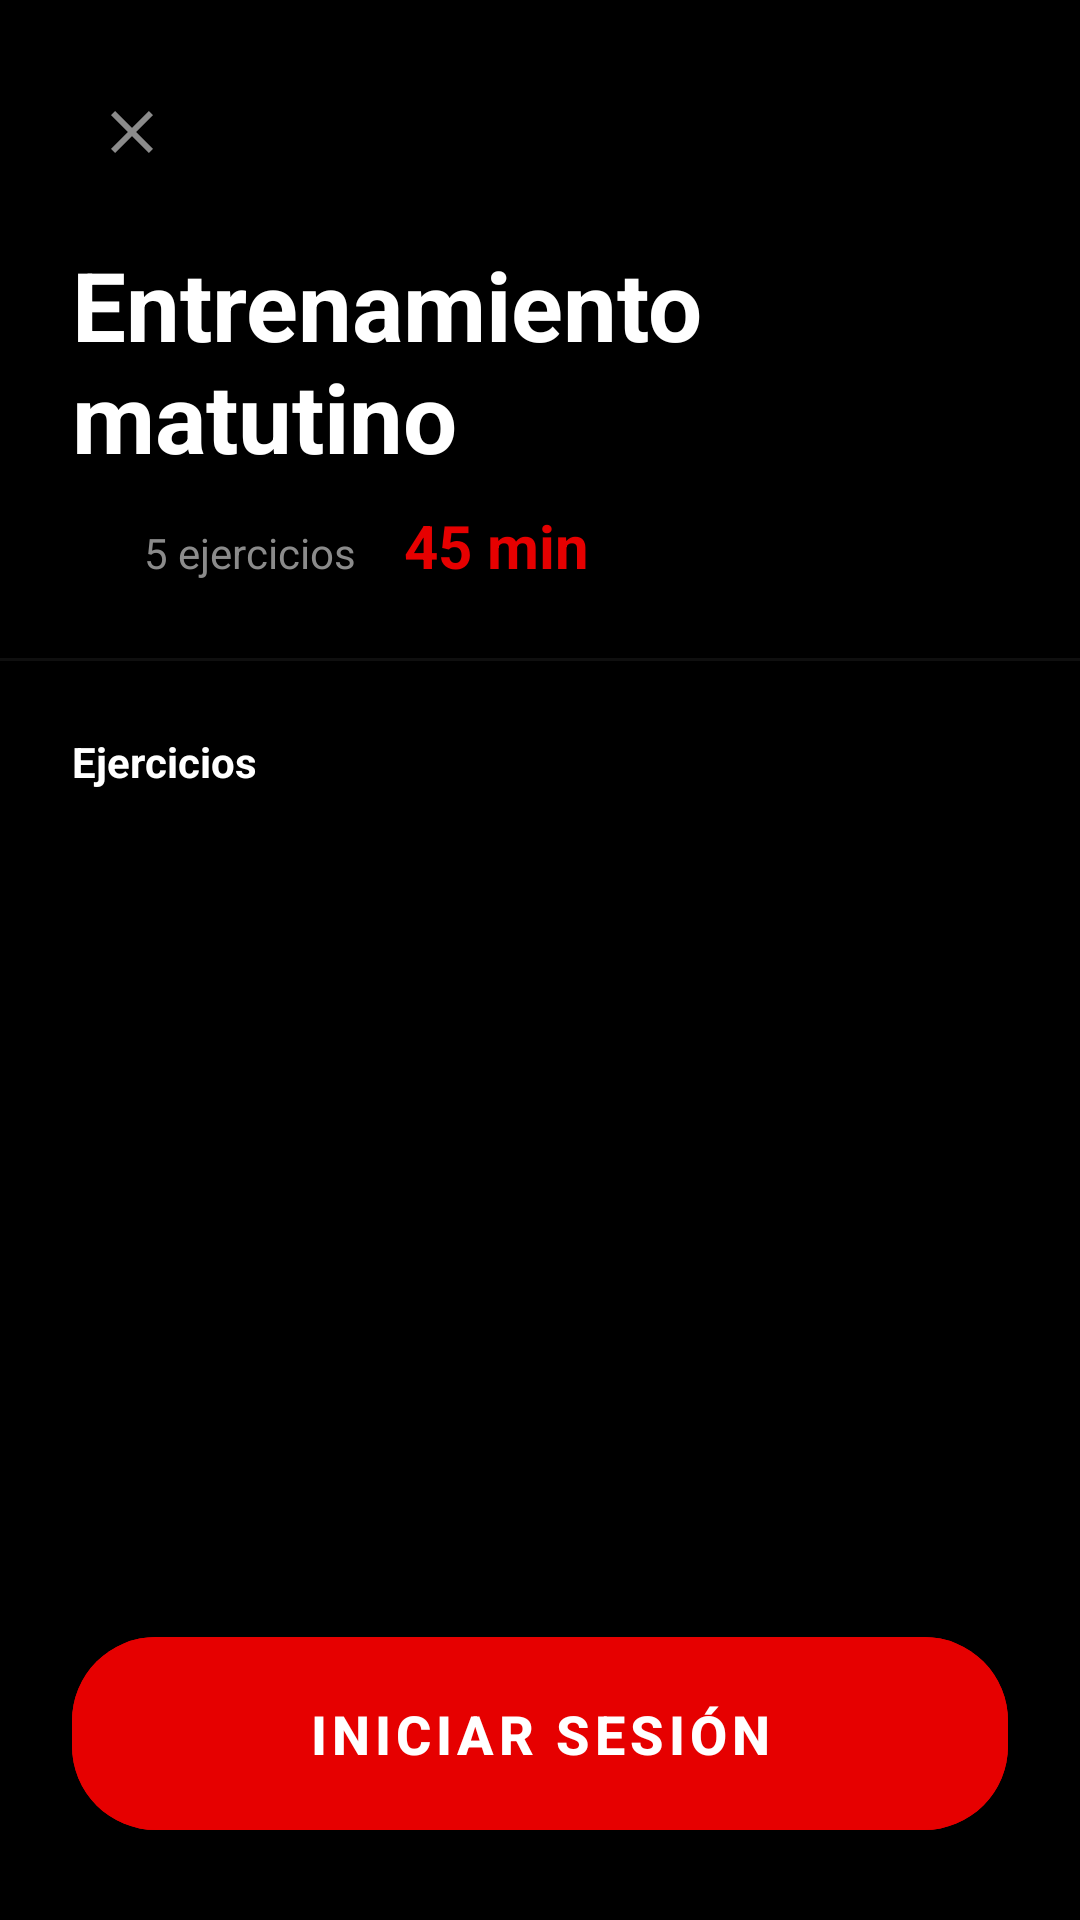

Write the Android layout XML for this screen, with the resource values it uses.
<!-- AndroidManifest.xml: application theme Theme.Strenuus -->
<!-- res/layout/activity_session_detail.xml -->
<?xml version="1.0" encoding="utf-8"?>
<androidx.constraintlayout.widget.ConstraintLayout
    xmlns:android="http://schemas.android.com/apk/res/android"
    xmlns:app="http://schemas.android.com/apk/res-auto"
    android:layout_width="match_parent"
    android:layout_height="match_parent"
    android:background="@color/black">

    
    <LinearLayout
        android:id="@+id/headerLayout"
        android:layout_width="match_parent"
        android:layout_height="wrap_content"
        android:orientation="vertical"
        android:padding="24dp"
        app:layout_constraintTop_toTopOf="parent">

        <ImageButton
            android:id="@+id/btnClose"
            android:layout_width="40dp"
            android:layout_height="40dp"
            android:background="?attr/selectableItemBackgroundBorderless"
            android:src="@drawable/ic_close"
            android:tint="@color/gray_light"
            android:layout_marginBottom="16dp" />

        <TextView
            android:id="@+id/tvSessionName"
            android:layout_width="match_parent"
            android:layout_height="wrap_content"
            android:text="Entrenamiento matutino"
            android:textColor="@color/white"
            android:textSize="32sp"
            android:textStyle="bold"
            android:layout_marginBottom="8dp" />

        <LinearLayout
            android:layout_width="match_parent"
            android:layout_height="wrap_content"
            android:orientation="horizontal">

            <ImageView
                android:layout_width="16dp"
                android:layout_height="16dp"
                android:src="@drawable/ic_activity"
                android:tint="@color/red_primary"
                android:layout_marginEnd="8dp" />

            <TextView
                android:id="@+id/tvExerciseCount"
                android:layout_width="wrap_content"
                android:layout_height="wrap_content"
                android:text="5 ejercicios"
                android:textColor="@color/gray_light"
                android:textSize="14sp"
                android:layout_marginEnd="16dp" />

            <TextView
                android:id="@+id/tvDuration"
                android:layout_width="wrap_content"
                android:layout_height="wrap_content"
                android:text="45 min"
                android:textColor="@color/red_primary"
                android:textSize="20sp"
                android:textStyle="bold" />

        </LinearLayout>

    </LinearLayout>

    
    <View
        android:id="@+id/divider1"
        android:layout_width="match_parent"
        android:layout_height="1dp"
        android:background="@color/gray_darker"
        app:layout_constraintTop_toBottomOf="@id/headerLayout" />

    
    <androidx.core.widget.NestedScrollView
        android:id="@+id/scrollContent"
        android:layout_width="match_parent"
        android:layout_height="0dp"
        android:padding="24dp"
        app:layout_constraintTop_toBottomOf="@id/divider1"
        app:layout_constraintBottom_toTopOf="@id/btnStartSession">

        <LinearLayout
            android:layout_width="match_parent"
            android:layout_height="wrap_content"
            android:orientation="vertical">

            
            <androidx.cardview.widget.CardView
                android:id="@+id/notesCard"
                android:layout_width="match_parent"
                android:layout_height="wrap_content"
                android:layout_marginBottom="24dp"
                android:visibility="gone"
                app:cardBackgroundColor="@color/gray_darker"
                app:cardCornerRadius="16dp"
                app:cardElevation="0dp">

                <LinearLayout
                    android:layout_width="match_parent"
                    android:layout_height="wrap_content"
                    android:orientation="vertical"
                    android:padding="16dp">

                    <TextView
                        android:layout_width="wrap_content"
                        android:layout_height="wrap_content"
                        android:text="Notas"
                        android:textColor="@color/white"
                        android:textSize="14sp"
                        android:textStyle="bold"
                        android:layout_marginBottom="8dp" />

                    <TextView
                        android:id="@+id/tvNotes"
                        android:layout_width="match_parent"
                        android:layout_height="wrap_content"
                        android:text="Buen entrenamiento, me sentí fuerte"
                        android:textColor="@color/gray_light"
                        android:textSize="14sp" />

                </LinearLayout>

            </androidx.cardview.widget.CardView>

            
            <TextView
                android:layout_width="wrap_content"
                android:layout_height="wrap_content"
                android:text="Ejercicios"
                android:textColor="@color/white"
                android:textSize="14sp"
                android:textStyle="bold"
                android:layout_marginBottom="12dp" />

            
            <androidx.recyclerview.widget.RecyclerView
                android:id="@+id/rvExercises"
                android:layout_width="match_parent"
                android:layout_height="wrap_content"
                android:nestedScrollingEnabled="false" />

        </LinearLayout>

    </androidx.core.widget.NestedScrollView>

    
    <LinearLayout
        android:id="@+id/btnStartSession"
        android:layout_width="match_parent"
        android:layout_height="wrap_content"
        android:orientation="vertical"
        android:padding="24dp"
        app:layout_constraintBottom_toBottomOf="parent">

        <com.google.android.material.button.MaterialButton
            android:layout_width="match_parent"
            android:layout_height="wrap_content"
            android:backgroundTint="@color/red_primary"
            android:text="Iniciar Sesión"
            android:textColor="@color/white"
            android:textSize="18sp"
            android:textStyle="bold"
            app:cornerRadius="28dp"
            android:paddingVertical="20dp" />

    </LinearLayout>

</androidx.constraintlayout.widget.ConstraintLayout>
<!-- resources referenced by this layout -->
<resources>
  <color name="black">#000000</color>
  <color name="gray_darker">#0F0F0F</color>
  <color name="gray_light">#8B8B8B</color>
  <color name="red_primary">#E60000</color>
  <color name="white">#FFFFFF</color>
  <!-- drawable ic_close (drawable) -->
  <vector xmlns:android="http://schemas.android.com/apk/res/android"
  android:width="24dp"
  android:height="24dp"
  android:viewportWidth="24"
  android:viewportHeight="24">
  <path
      android:fillColor="@android:color/white"
      android:pathData="M19,6.41L17.59,5 12,10.59 6.41,5 5,6.41 10.59,12 5,17.59 6.41,19 12,13.41 17.59,19 19,17.59 13.41,12z"/>
  </vector>
  <style name="Theme.Strenuus" parent="Theme.MaterialComponents.DayNight.NoActionBar">
      <item name="colorPrimary">@color/red_primary</item>
      <item name="colorPrimaryDark">@color/red_dark</item>
      <item name="colorAccent">@color/red_primary</item>
      <item name="android:statusBarColor">@color/status_bar</item>
      <item name="android:navigationBarColor">@color/navigation_bar</item>
      <item name="android:windowBackground">@color/black</item>
      <item name="android:windowLightStatusBar">false</item>
  </style>
  <color name="red_dark">#B30000</color>
  <color name="status_bar">#000000</color>
  <color name="navigation_bar">#000000</color>
</resources>
